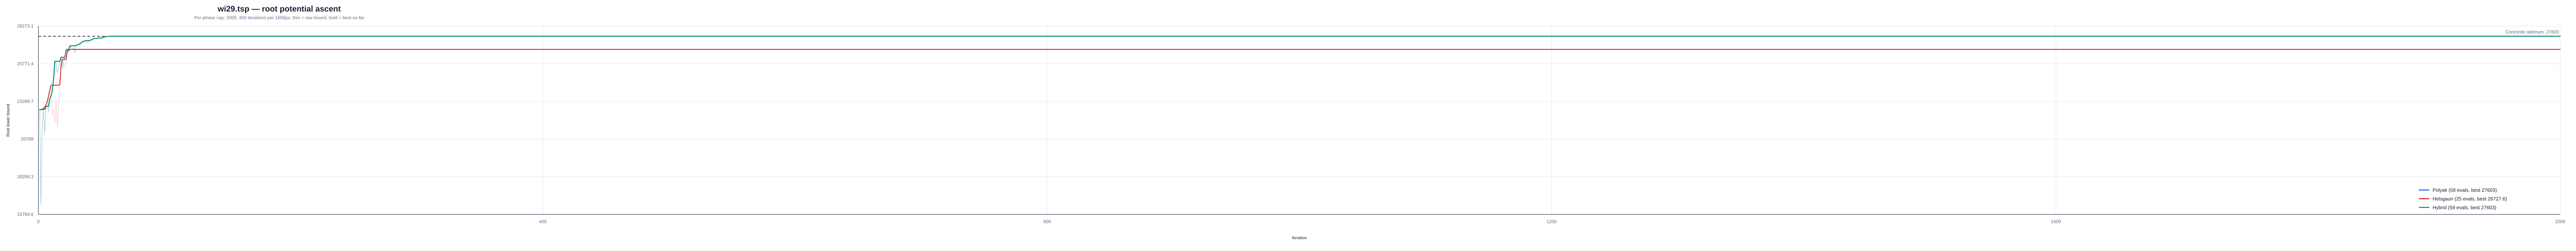

The file beside this chart, header and first rows:
instance, strategy, iteration, phase, phase_iteration, lower_bound, best_lower_bound, concorde_optimum
/Users/a/Ayanami/code/TSP/data/classic/n…, polyak, 1, polyak, 1, 22727, 22727, 27603
/Users/a/Ayanami/code/TSP/data/classic/n…, polyak, 2, polyak, 2, 16435, 22727, 27603
/Users/a/Ayanami/code/TSP/data/classic/n…, polyak, 3, polyak, 3, 21388, 22727, 27603
/Users/a/Ayanami/code/TSP/data/classic/n…, polyak, 4, polyak, 4, 22746, 22746, 27603
/Users/a/Ayanami/code/TSP/data/classic/n…, polyak, 5, polyak, 5, 21151, 22746, 27603
/Users/a/Ayanami/code/TSP/data/classic/n…, polyak, 6, polyak, 6, 22946, 22946, 27603
/Users/a/Ayanami/code/TSP/data/classic/n…, polyak, 7, polyak, 7, 22954, 22954, 27603
/Users/a/Ayanami/code/TSP/data/classic/n…, polyak, 8, polyak, 8, 22586, 22954, 27603
/Users/a/Ayanami/code/TSP/data/classic/n…, polyak, 9, polyak, 9, 23426, 23426, 27603
/Users/a/Ayanami/code/TSP/data/classic/n…, polyak, 10, polyak, 10, 23665, 23665, 27603
/Users/a/Ayanami/code/TSP/data/classic/n…, polyak, 11, polyak, 11, 23961, 23961, 27603
/Users/a/Ayanami/code/TSP/data/classic/n…, polyak, 12, polyak, 12, 24736, 24736, 27603
/Users/a/Ayanami/code/TSP/data/classic/n…, polyak, 13, polyak, 13, 25938, 25938, 27603
/Users/a/Ayanami/code/TSP/data/classic/n…, polyak, 14, polyak, 14, 25818, 25938, 27603
/Users/a/Ayanami/code/TSP/data/classic/n…, polyak, 15, polyak, 15, 25166, 25938, 27603
/Users/a/Ayanami/code/TSP/data/classic/n…, polyak, 16, polyak, 16, 25593, 25938, 27603
/Users/a/Ayanami/code/TSP/data/classic/n…, polyak, 17, polyak, 17, 25796, 25938, 27603
/Users/a/Ayanami/code/TSP/data/classic/n…, polyak, 18, polyak, 18, 26201, 26201, 27603
/Users/a/Ayanami/code/TSP/data/classic/n…, polyak, 19, polyak, 19, 25484, 26201, 27603
/Users/a/Ayanami/code/TSP/data/classic/n…, polyak, 20, polyak, 20, 25905, 26201, 27603
/Users/a/Ayanami/code/TSP/data/classic/n…, polyak, 21, polyak, 21, 26159, 26201, 27603
/Users/a/Ayanami/code/TSP/data/classic/n…, polyak, 22, polyak, 22, 26697, 26697, 27603
/Users/a/Ayanami/code/TSP/data/classic/n…, polyak, 23, polyak, 23, 26732, 26732, 27603
/Users/a/Ayanami/code/TSP/data/classic/n…, polyak, 24, polyak, 24, 26570, 26732, 27603
/Users/a/Ayanami/code/TSP/data/classic/n…, polyak, 25, polyak, 25, 26969, 26969, 27603
/Users/a/Ayanami/code/TSP/data/classic/n…, polyak, 26, polyak, 26, 26835, 26969, 27603
/Users/a/Ayanami/code/TSP/data/classic/n…, polyak, 27, polyak, 27, 26807, 26969, 27603
/Users/a/Ayanami/code/TSP/data/classic/n…, polyak, 28, polyak, 28, 26818, 26969, 27603
/Users/a/Ayanami/code/TSP/data/classic/n…, polyak, 29, polyak, 29, 26494, 26969, 27603
/Users/a/Ayanami/code/TSP/data/classic/n…, polyak, 30, polyak, 30, 26979, 26979, 27603
/Users/a/Ayanami/code/TSP/data/classic/n…, polyak, 31, polyak, 31, 27032, 27032, 27603
/Users/a/Ayanami/code/TSP/data/classic/n…, polyak, 32, polyak, 32, 27074, 27074, 27603
/Users/a/Ayanami/code/TSP/data/classic/n…, polyak, 33, polyak, 33, 27083, 27083, 27603
/Users/a/Ayanami/code/TSP/data/classic/n…, polyak, 34, polyak, 34, 27169, 27169, 27603
/Users/a/Ayanami/code/TSP/data/classic/n…, polyak, 35, polyak, 35, 27252, 27252, 27603
/Users/a/Ayanami/code/TSP/data/classic/n…, polyak, 36, polyak, 36, 27221, 27252, 27603
/Users/a/Ayanami/code/TSP/data/classic/n…, polyak, 37, polyak, 37, 27310, 27310, 27603
/Users/a/Ayanami/code/TSP/data/classic/n…, polyak, 38, polyak, 38, 27216, 27310, 27603
/Users/a/Ayanami/code/TSP/data/classic/n…, polyak, 39, polyak, 39, 27149, 27310, 27603
/Users/a/Ayanami/code/TSP/data/classic/n…, polyak, 40, polyak, 40, 27279, 27310, 27603
/Users/a/Ayanami/code/TSP/data/classic/n…, polyak, 41, polyak, 41, 27327, 27327, 27603
/Users/a/Ayanami/code/TSP/data/classic/n…, polyak, 42, polyak, 42, 27371, 27371, 27603
/Users/a/Ayanami/code/TSP/data/classic/n…, polyak, 43, polyak, 43, 27393, 27393, 27603
/Users/a/Ayanami/code/TSP/data/classic/n…, polyak, 44, polyak, 44, 27455, 27455, 27603
/Users/a/Ayanami/code/TSP/data/classic/n…, polyak, 45, polyak, 45, 27432, 27455, 27603
/Users/a/Ayanami/code/TSP/data/classic/n…, polyak, 46, polyak, 46, 27455, 27455, 27603
/Users/a/Ayanami/code/TSP/data/classic/n…, polyak, 47, polyak, 47, 27471, 27471, 27603
/Users/a/Ayanami/code/TSP/data/classic/n…, polyak, 48, polyak, 48, 27487, 27487, 27603
/Users/a/Ayanami/code/TSP/data/classic/n…, polyak, 49, polyak, 49, 27469, 27487, 27603
/Users/a/Ayanami/code/TSP/data/classic/n…, polyak, 50, polyak, 50, 27478, 27487, 27603
/Users/a/Ayanami/code/TSP/data/classic/n…, polyak, 51, polyak, 51, 27508, 27508, 27603
/Users/a/Ayanami/code/TSP/data/classic/n…, polyak, 52, polyak, 52, 27545, 27545, 27603
/Users/a/Ayanami/code/TSP/data/classic/n…, polyak, 53, polyak, 53, 27565, 27565, 27603
/Users/a/Ayanami/code/TSP/data/classic/n…, polyak, 54, polyak, 54, 27583, 27583, 27603
/Users/a/Ayanami/code/TSP/data/classic/n…, polyak, 55, polyak, 55, 27595, 27595, 27603
/Users/a/Ayanami/code/TSP/data/classic/n…, polyak, 56, polyak, 56, 27598, 27598, 27603
/Users/a/Ayanami/code/TSP/data/classic/n…, polyak, 57, polyak, 57, 27601, 27601, 27603
/Users/a/Ayanami/code/TSP/data/classic/n…, polyak, 58, polyak, 58, 27603, 27603, 27603
/Users/a/Ayanami/code/TSP/data/classic/n…, helsgaun, 1, helsgaun, 1, 22727, 22727, 27603
/Users/a/Ayanami/code/TSP/data/classic/n…, helsgaun, 2, helsgaun, 2, 22737, 22737, 27603
... 82 more rows
